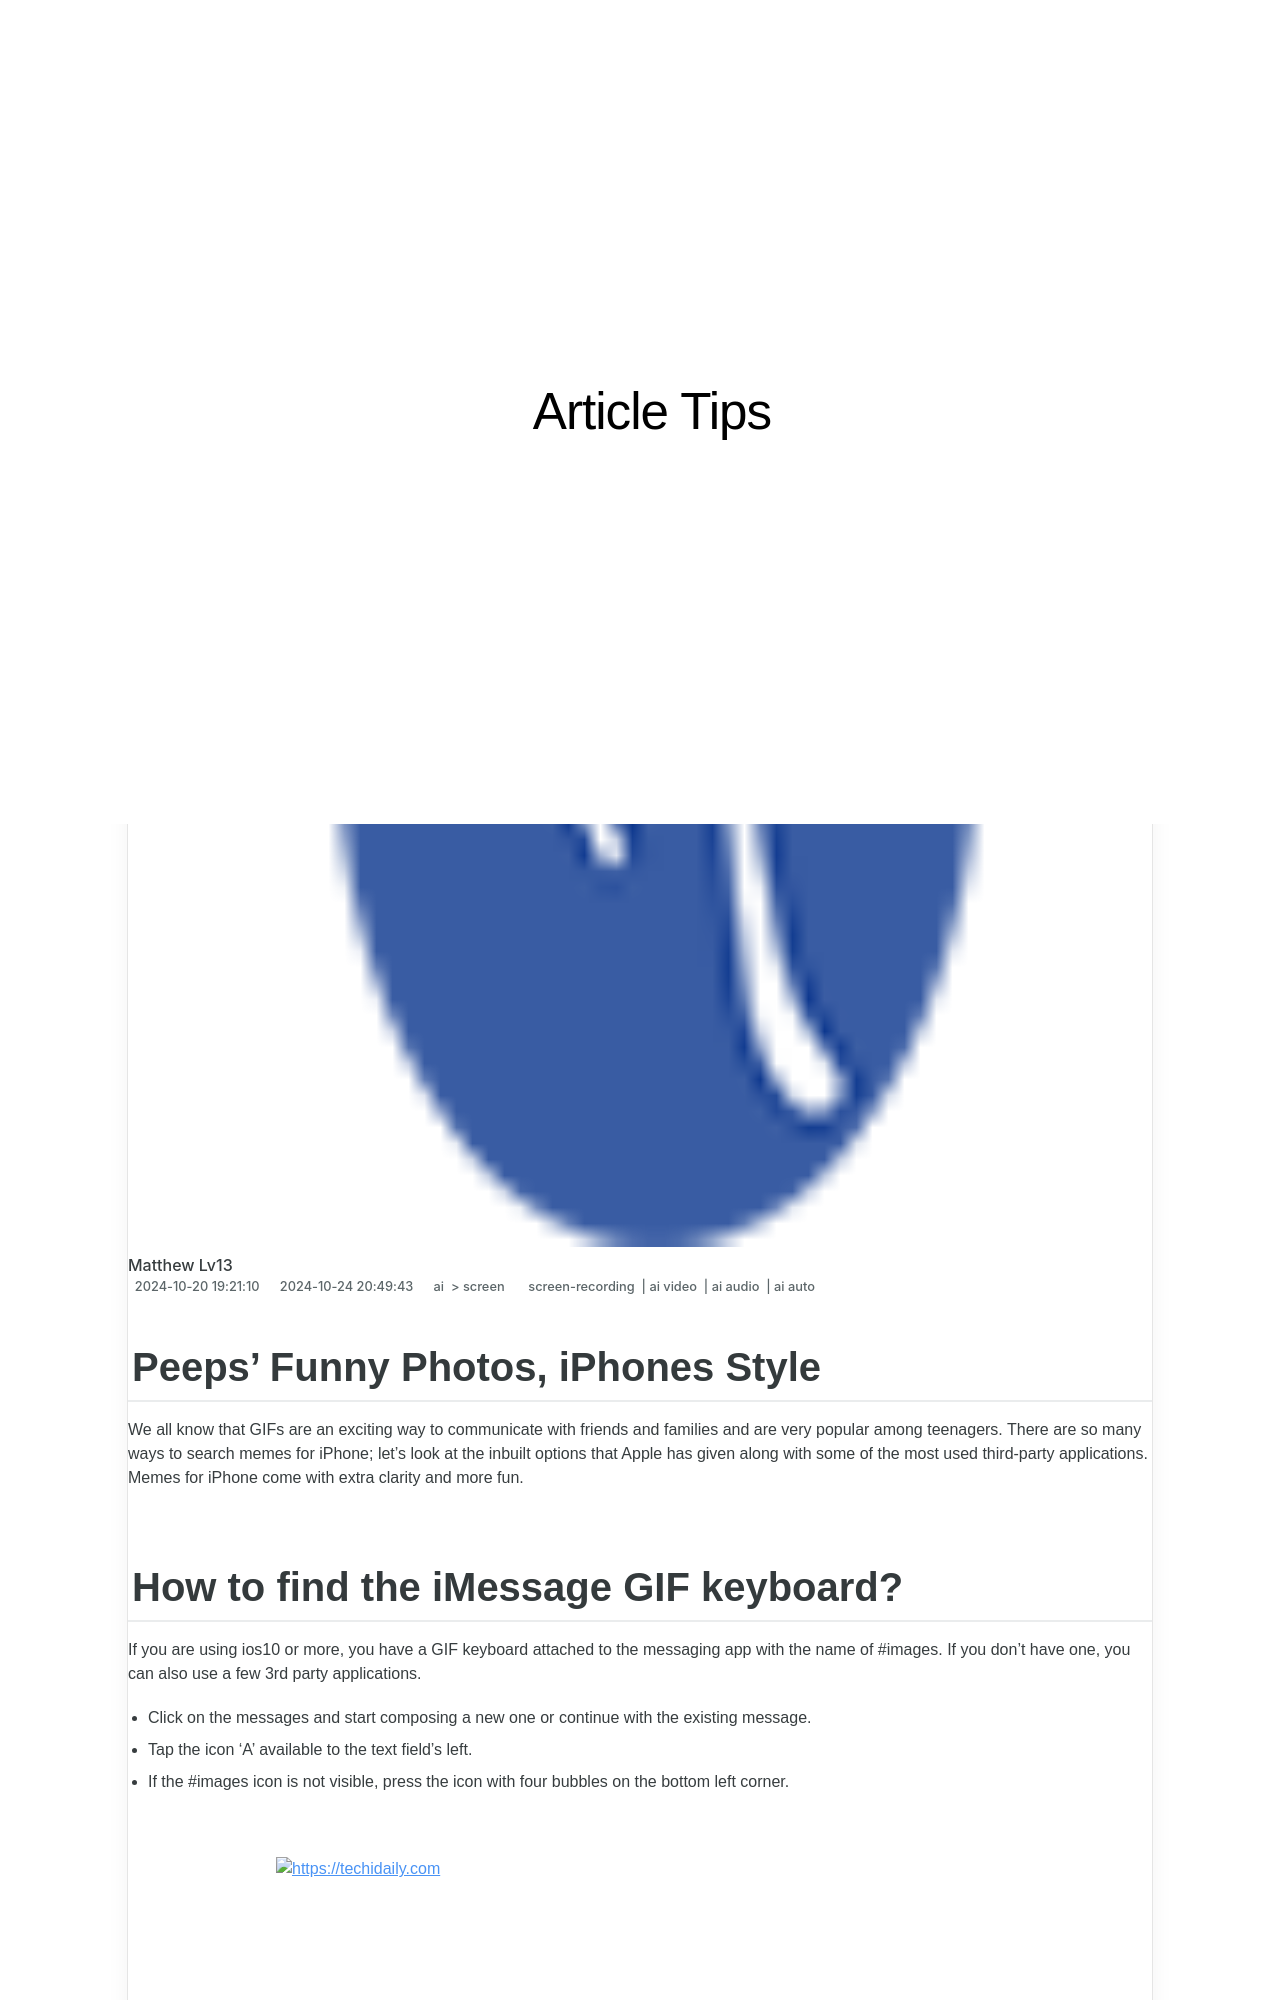

repository: techidaily/site-article-tips · page: updated-in-2024-peeps-funny-photos-iphones-style/index.html · generator: jekyll

---
title: "[Updated] In 2024, Peeps' Funny Photos, iPhones Style"
date: 2024-10-20T19:21:10.140Z
updated: 2024-10-24T20:49:43.794Z
tags: 
  - screen-recording
  - ai video
  - ai audio
  - ai auto
categories: 
  - ai
  - screen
description: "This Article Describes [Updated] In 2024, Peeps' Funny Photos, iPhones Style"
excerpt: "This Article Describes [Updated] In 2024, Peeps' Funny Photos, iPhones Style"
keywords: "IPhone Photography,Humorous Snapshots,Creative iPhone Snaps,Cute iPhone Images,Funny iPhone Photos,Charming iPhone Shots,Hilarity in iPhone Frames"
thumbnail: https://thmb.techidaily.com/246a59716ccd46798f84896d6b6802f3ff638286b1b806ed68510f39b79036cf.jpg
---

## Peeps' Funny Photos, iPhones Style

We all know that GIFs are an exciting way to communicate with friends and families and are very popular among teenagers. There are so many ways to search memes for iPhone; let's look at the inbuilt options that Apple has given along with some of the most used third-party applications. Memes for iPhone come with extra clarity and more fun.

## How to find the iMessage GIF keyboard?

If you are using ios10 or more, you have a GIF keyboard attached to the messaging app with the name of #images. If you don't have one, you can also use a few 3rd party applications.

* Click on the messages and start composing a new one or continue with the existing message.
* Tap the icon 'A' available to the text field's left.
* If the #images icon is not visible, press the icon with four bubbles on the bottom left corner.

<!-- affiliate ads begin -->
<a href="https://appsumo.8odi.net/c/5597632/2049383/7443" target="_top" id="2049383">
  <img src="//a.impactradius-go.com/display-ad/7443-2049383" border="0" alt="https://techidaily.com" width="728" height="90"/>
</a>
<img height="0" width="0" src="https://appsumo.8odi.net/i/5597632/2049383/7443" style="position:absolute;visibility:hidden;" border="0" />
<!-- affiliate ads end -->
